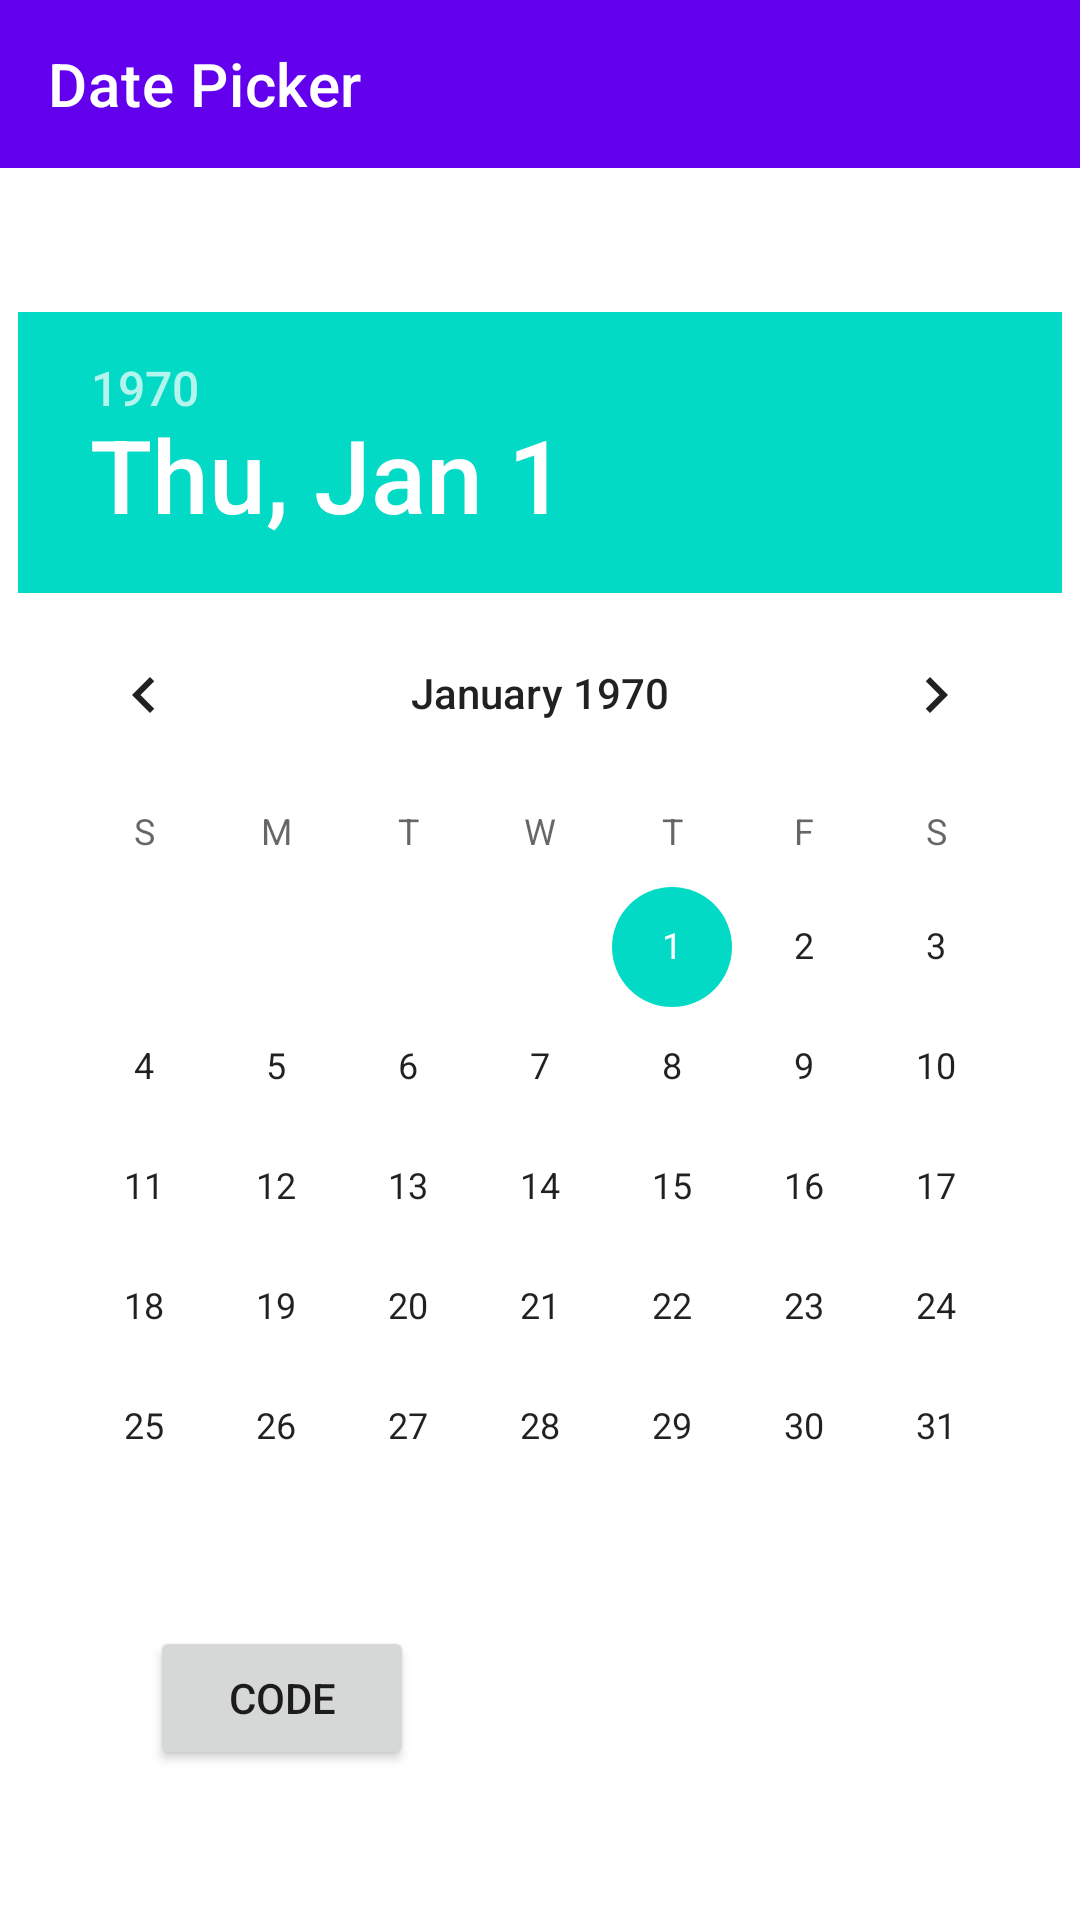

Produce the Android XML layout that renders to this screen, including the resource entries it uses.
<!-- AndroidManifest.xml: application theme Theme.Component -->
<!-- res/layout/activity_date_picker.xml -->
<?xml version="1.0" encoding="utf-8"?>
<RelativeLayout xmlns:android="http://schemas.android.com/apk/res/android"
    xmlns:app="http://schemas.android.com/apk/res-auto"
    xmlns:tools="http://schemas.android.com/tools"
    android:id="@+id/main"
    android:layout_width="match_parent"
    android:layout_height="match_parent"
    tools:context=".datePicker">

    <com.google.android.material.appbar.AppBarLayout
        android:layout_width="match_parent"
        android:layout_height="wrap_content">

        <androidx.appcompat.widget.Toolbar
            android:layout_width="match_parent"
            android:layout_height="wrap_content"
            android:id="@+id/dpToolbar"
            app:navigationIcon="@drawable/baseline_arrow_back_24"
            app:navigationContentDescription="Back to Home page"
            android:layout_gravity="center"
            app:title="Date Picker"
            app:titleTextColor="@color/white"
            android:accessibilityHeading="true" />

    </com.google.android.material.appbar.AppBarLayout>

    <DatePicker
        android:id="@+id/datePicker"
        android:layout_width="wrap_content"
        android:layout_height="wrap_content"
        android:layout_centerInParent="true" />

    <Button
        android:layout_width="wrap_content"
        android:layout_height="48dp"
        android:layout_margin="50dp"
        android:layout_alignParentBottom="true"
        android:text="Code"
        android:contentDescription="Code, opens in a bottom sheet"
        android:id="@+id/dpCode"
        app:icon="@drawable/baseline_keyboard_arrow_down_24"/>
    
</RelativeLayout>
<!-- resources referenced by this layout -->
<resources>
  <color name="white">#FFFFFFFF</color>
  <style name="Theme.Component" parent="Theme.MaterialComponents.DayNight.DarkActionBar">
          
          <item name="colorPrimary">@color/purple_500</item>
          <item name="colorPrimaryVariant">@color/purple_700</item>
          <item name="colorOnPrimary">@color/white</item>
          
          <item name="colorSecondary">@color/teal_200</item>
          <item name="colorSecondaryVariant">@color/teal_700</item>
          <item name="colorOnSecondary">@color/black</item>
          
          <item name="android:statusBarColor">?attr/colorPrimaryVariant</item>
          
      </style>
  <color name="purple_500">#FF6200EE</color>
  <color name="purple_700">#FF3700B3</color>
  <color name="teal_200">#FF03DAC5</color>
  <color name="teal_700">#FF018786</color>
  <color name="black">#FF000000</color>
</resources>
